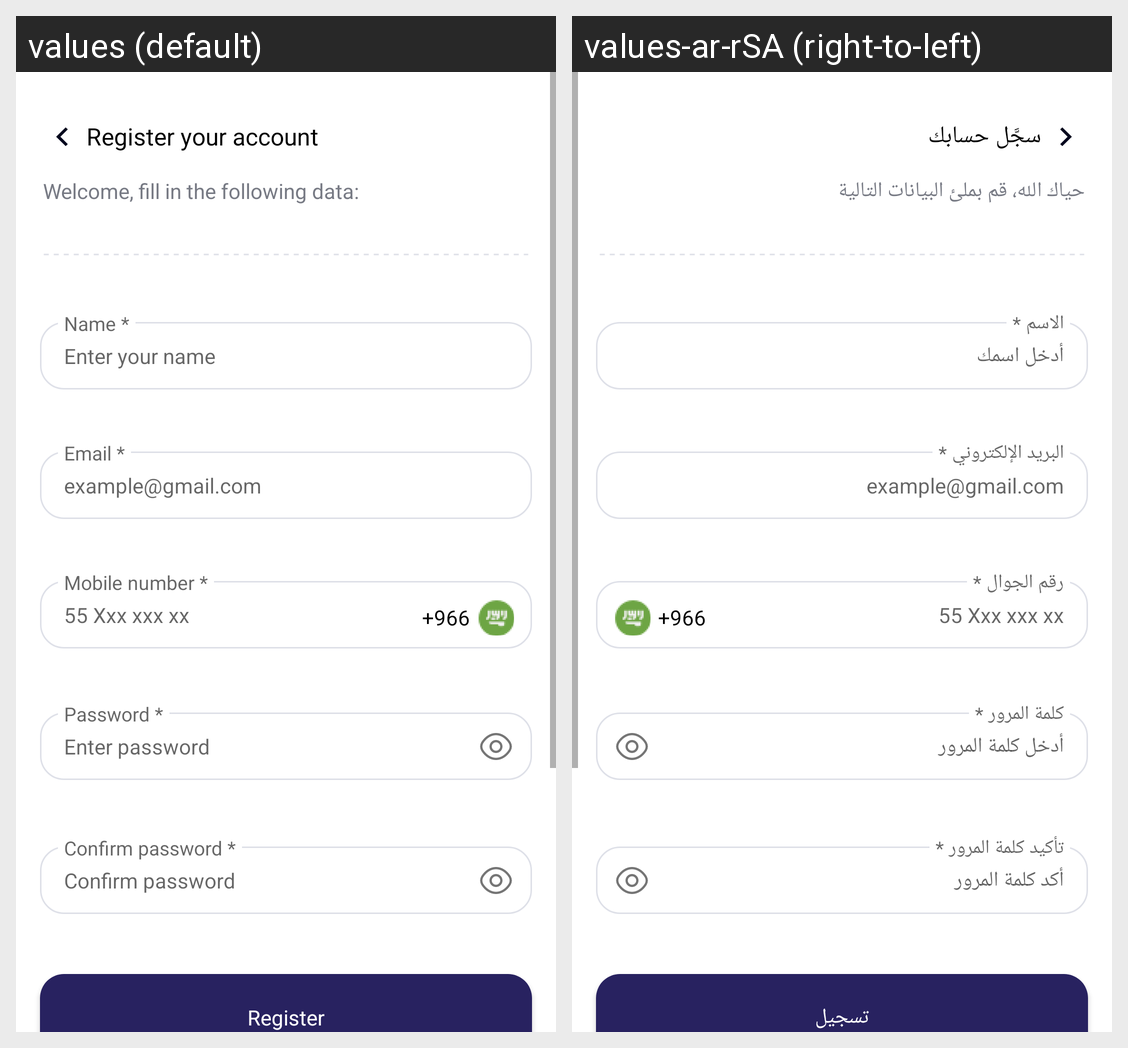

Locale-by-locale string values for the Android screen shown in this grid:
Android screen res/layout/activity_register.xml rendered under 2 locales, left to right: values (default), values-ar-rSA (right-to-left). Device: Nexus 5 (rendered at 1080×1920; each locale shown at half size, 540×960, under a caption strip naming it); theme Theme.Badel.
Strings drawn on this screen, with the default value and each locale's value (text and hints the layout hard-codes, and strings that could not be matched under every locale, appear in the picture but are not listed):

register_your_account
  values: Register your account
  values-ar-rSA: سجَّل حسابك

welcome_fill_in_the_following_data
  values: Welcome, fill in the following data:
  values-ar-rSA: حياك الله، قم بملئ البيانات التالية

name_req
  values: Name *
  values-ar-rSA: الاسم *

enter_your_name
  values: Enter your name
  values-ar-rSA: أدخل اسمك

email_req
  values: Email *
  values-ar-rSA: البريد الإلكتروني *

mobile_number_req
  values: Mobile number *
  values-ar-rSA: رقم الجوال *

password_req
  values: Password *
  values-ar-rSA: كلمة المرور *

enter_password
  values: Enter password
  values-ar-rSA: أدخل كلمة المرور

confirm_password_req
  values: Confirm password *
  values-ar-rSA: تأكيد كلمة المرور *

confirm_password
  values: Confirm password
  values-ar-rSA: أكد كلمة المرور

register
  values: Register
  values-ar-rSA: تسجيل
